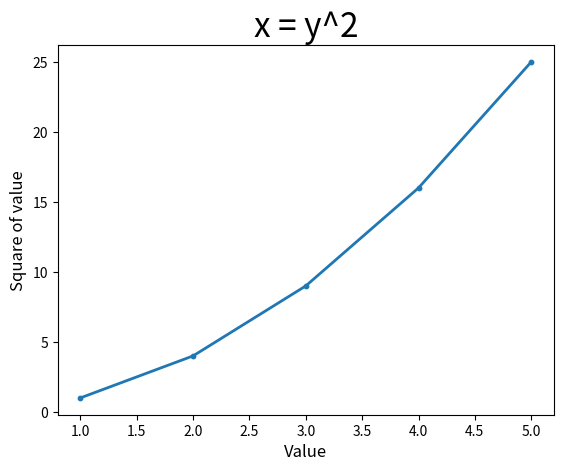

Here is the Python script that generated this plot:
import matplotlib.pyplot as plt
#  pip --user matplotlib

x_val = [1, 2, 3, 4, 5]
y_val = [1, 4, 9, 16, 25]

plt.plot(x_val, y_val, linewidth=2)
plt.scatter(x_val, y_val, s=10)

plt.title('x = y^2', fontsize=24)
plt.xlabel('Value', fontsize=12)
plt.ylabel('Square of value', fontsize=12)
plt.tick_params(axis='both', labelsize=10)

plt.show()